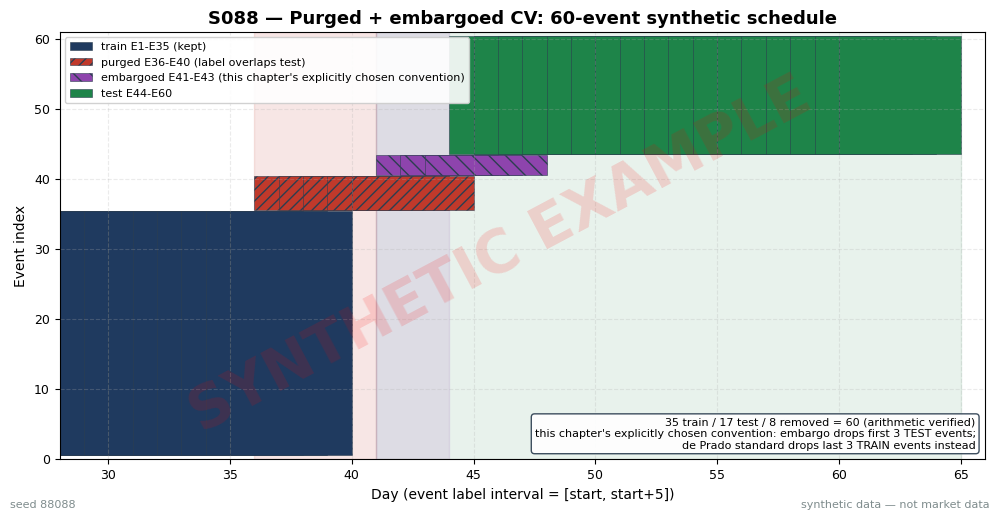

Generate this figure with matplotlib: (Note: this script raises an exception after producing the figure.)
import matplotlib
matplotlib.use("Agg")  # headless render on the Mac/VM
import matplotlib.pyplot as plt
import numpy as np

# ---- HOUSE STYLE (do not restyle) ----
plt.rcParams.update({
    "figure.figsize": (10, 5.2),
    "figure.dpi": 150,
    "savefig.dpi": 150,
    "font.family": "DejaVu Sans",
    "font.size": 10,
    "axes.titlesize": 13,
    "axes.titleweight": "bold",
    "axes.labelsize": 10,
    "axes.grid": True,
    "grid.alpha": 0.25,
    "grid.linestyle": "--",
    "xtick.labelsize": 9,
    "ytick.labelsize": 9,
    "legend.fontsize": 9,
    "legend.framealpha": 0.9,
})
PALETTE = {
    "price":   "#1f3a5f",  # dark navy — primary price/equity line
    "signal":  "#c0392b",  # red — signal / entries
    "signal2": "#8e44ad",  # purple — secondary signal
    "volume":  "#7f8c8d",  # grey — volume bars
    "band":    "#aed6f1",  # light blue — bands / fill
    "profit":  "#1e8449",  # green — profits / long
    "loss":    "#922b21",  # dark red — losses / short
    "zero":    "#2c3e50",  # baseline
}

# ---- SYNTHETIC WORKED EXAMPLE (deterministic schedule) ----
# 60 synthetic labeled events, one per day, 5-day label horizons.
# Worked example (this chapter's explicitly chosen convention; arithmetic VERIFIED): test fold = E41-E60;
# purge E36-E40 (intervals overlap the test fold); embargo removes the first 3
# TEST events E41-E43  ->  35 train / 17 test / 8 removed = 60.
# CONVENTION FLAG: de Prado's standard embargo removes the last TRAIN
# observations before the test fold (E33-E35 here) — same count (3),
# different boundary side. See chapter S3/S4.
rng = np.random.default_rng(88088)  # set for reproducibility; schedule is deterministic

N, H = 60, 5
starts = np.arange(1, N + 1)
ends = starts + H
test_lo, test_hi = 41, 60

purged = (starts <= test_hi) & (ends >= test_lo) & (starts <= 40)   # E36-E40
embargoed = (starts >= test_lo) & (starts < test_lo + 3)            # E41-E43 (this chapter's explicitly chosen convention)
is_test = (starts >= test_lo + 3) & (starts <= test_hi)             # E44-E60
is_train = (starts <= 40) & ~purged                                 # E1-E35

print("event | start_day | end_day | status")
for i in range(29, 48):  # print E30-E48
    if purged[i]:
        st = "PURGED"
    elif embargoed[i]:
        st = "EMBARGOED (this chapter's explicitly chosen convention: first 3 test events)"
    elif is_test[i]:
        st = "TEST"
    elif is_train[i]:
        st = "TRAIN"
    else:
        st = "-"
    print(f"E{i+1:>3} | {starts[i]:>9} | {ends[i]:>7} | {st}")
print(f"\ntrain={is_train.sum()} test={is_test.sum()} "
      f"removed={purged.sum() + embargoed.sum()} "
      f"(purged={purged.sum()}, embargoed={embargoed.sum()}) total={N}")

# ---- CHART ----
fig, ax = plt.subplots()
y_train = np.where(is_train)[0]
y_purge = np.where(purged)[0]
y_emb = np.where(embargoed)[0]
y_test = np.where(is_test)[0]

def draw(idxs, color, hatch=None, label=None):
    if len(idxs):
        ax.broken_barh([(starts[i], H) for i in idxs],
                       (idxs.min() + 0.6, (idxs.max() - idxs.min()) + 0.8),
                       facecolors=color, edgecolor=PALETTE["zero"],
                       linewidth=0.4, hatch=hatch, label=label)

# shade the test window and the purge/embargo bands
ax.axvspan(test_lo, test_hi + H, color=PALETTE["profit"], alpha=0.10)
ax.axvspan(36, 41, color=PALETTE["signal"], alpha=0.12)
ax.axvspan(test_lo, test_lo + 3, color=PALETTE["signal2"], alpha=0.12)

draw(y_train, PALETTE["price"], label="train E1-E35 (kept)")
draw(y_purge, PALETTE["signal"], hatch="///", label="purged E36-E40 (label overlaps test)")
draw(y_emb, PALETTE["signal2"], hatch="\\\\", label="embargoed E41-E43 (this chapter's explicitly chosen convention)")
draw(y_test, PALETTE["profit"], label="test E44-E60")

ax.set_xlim(28, 66)
ax.set_ylim(0, 61)
ax.set_xlabel("Day (event label interval = [start, start+5])")
ax.set_ylabel("Event index")
ax.set_title("S088 — Purged + embargoed CV: 60-event synthetic schedule")
ax.legend(loc="upper left", fontsize=8)
ax.text(0.99, 0.02,
        "35 train / 17 test / 8 removed = 60 (arithmetic verified)\n"
        "this chapter's explicitly chosen convention: embargo drops first 3 TEST events;\n"
        "de Prado standard drops last 3 TRAIN events instead",
        transform=ax.transAxes, ha="right", va="bottom", fontsize=8,
        bbox=dict(boxstyle="round,pad=0.3", fc="white", ec=PALETTE["zero"], alpha=0.92))

# ---- SYNTHETIC WATERMARK (mandatory) ----
fig = plt.gcf()
fig.text(0.5, 0.5, "SYNTHETIC EXAMPLE", fontsize=42, color="red", alpha=0.14,
         ha="center", va="center", rotation=28, weight="bold", zorder=10)
fig.text(0.99, 0.01, "synthetic data — not market data", fontsize=8, color="#7f8c8d",
         ha="right", va="bottom")
fig.text(0.01, 0.01, "seed 88088", fontsize=8, color="#7f8c8d",
         ha="left", va="bottom")
plt.tight_layout()
plt.savefig("images/S088_example.png", bbox_inches="tight")  # <-- use the chapter's ID
plt.close()
print("saved images/S088_example.png")
